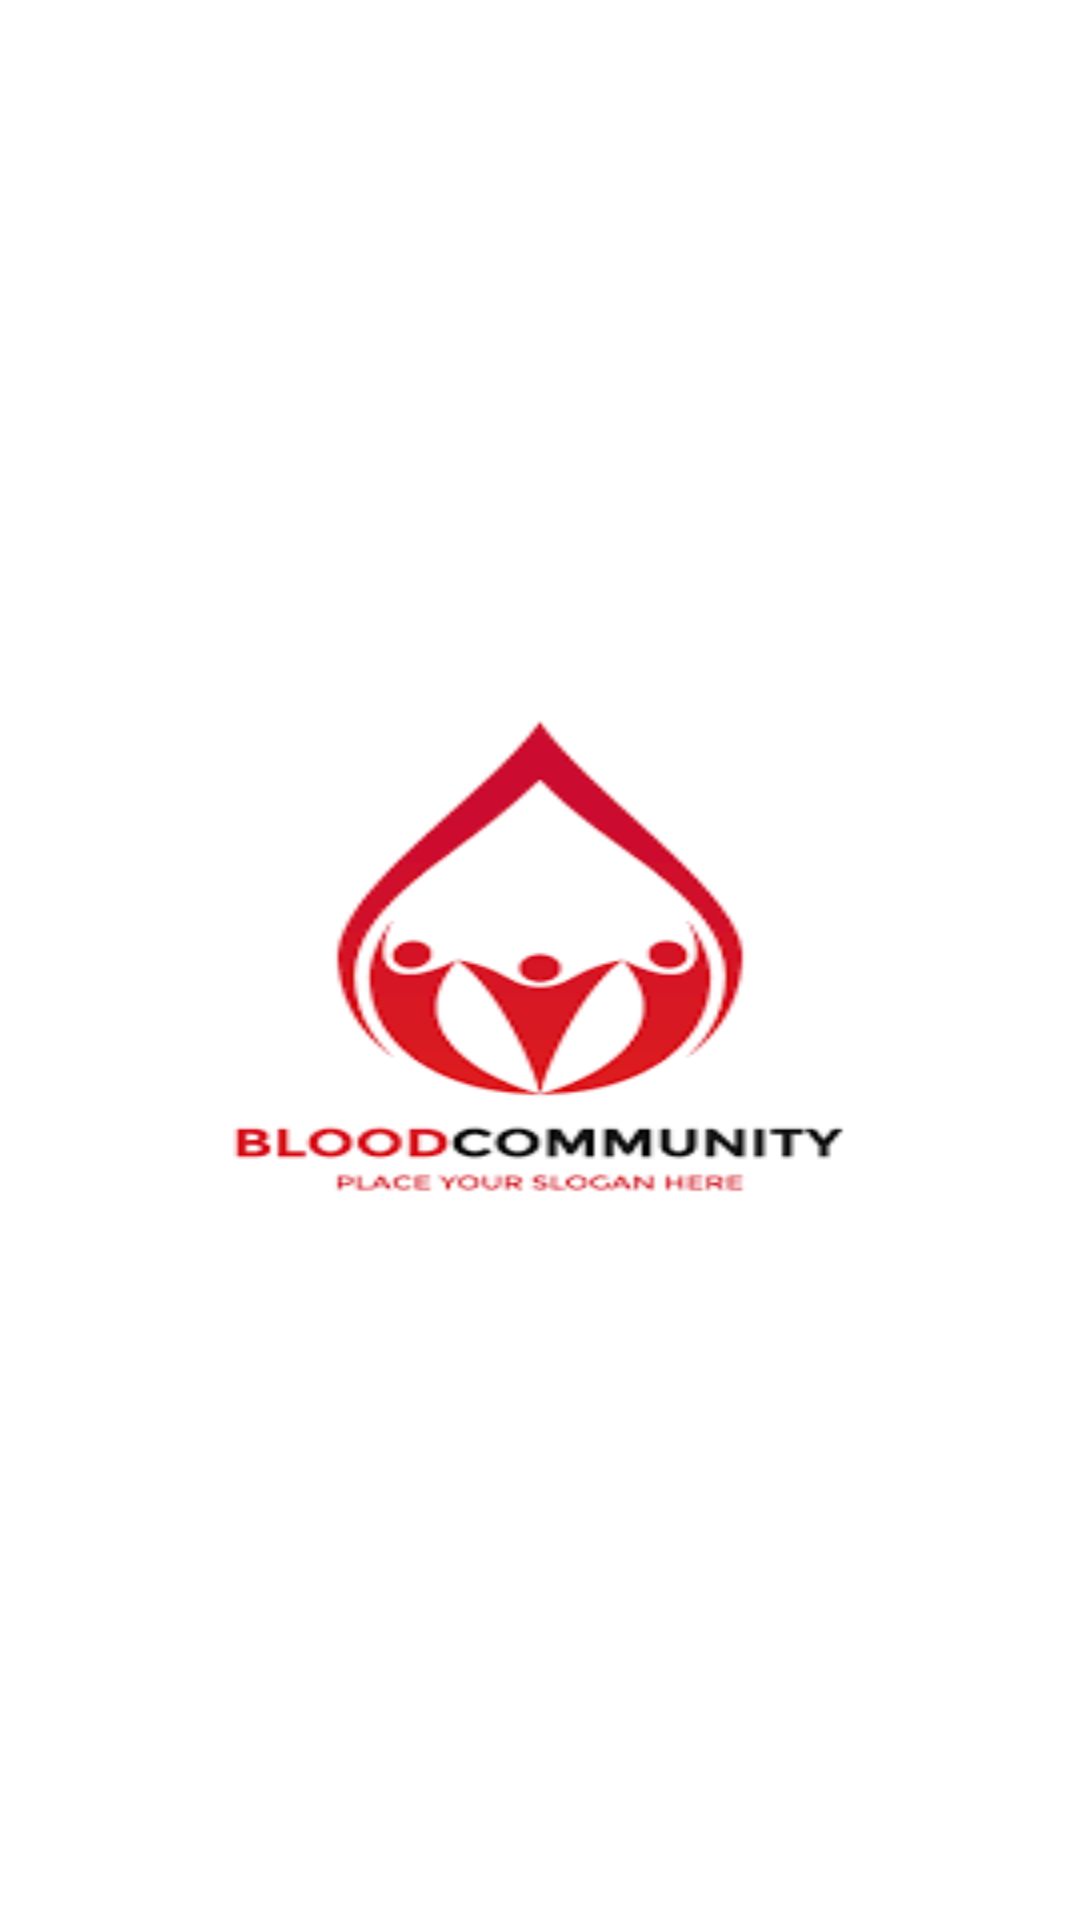

Reconstruct the res/layout file that produces this screen, plus the resources it refers to.
<!-- AndroidManifest.xml: application theme Theme.PulsePlus -->
<!-- res/layout/activity_splash_screen.xml -->
<?xml version="1.0" encoding="utf-8"?>
<androidx.constraintlayout.widget.ConstraintLayout
    xmlns:android="http://schemas.android.com/apk/res/android"
    xmlns:app="http://schemas.android.com/apk/res-auto"
    xmlns:tools="http://schemas.android.com/tools"
    android:layout_width="match_parent"
    android:layout_height="match_parent"
    android:background="#fff"
    tools:context=".SplashScreen">

    <ImageView
        android:id="@+id/SplashScreenImage"
        android:layout_width="300dp"
        android:layout_height="200dp"
        android:background="@drawable/b3"
        app:layout_constraintBottom_toBottomOf="parent"
        app:layout_constraintLeft_toLeftOf="parent"
        app:layout_constraintRight_toRightOf="parent"
        app:layout_constraintTop_toTopOf="parent" />

</androidx.constraintlayout.widget.ConstraintLayout>
<!-- resources referenced by this layout -->
<resources>
  <!-- drawable b3: png bitmap (drawable, 4691 bytes) -->
  <style name="Theme.PulsePlus" parent="Base.Theme.PulsePlus" />
  <style name="Base.Theme.PulsePlus" parent="Theme.Material3.DayNight.NoActionBar">
          
          
      </style>
</resources>
